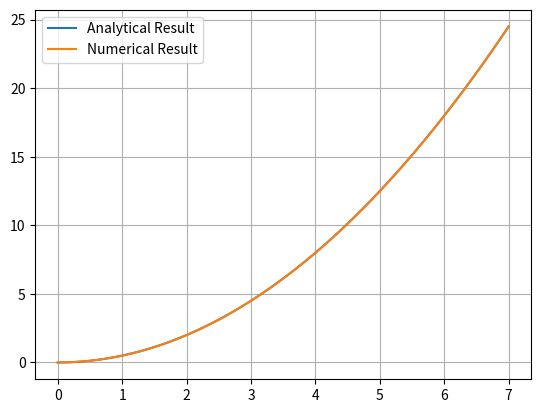

Here is the Python script that generated this plot:
# -*- coding: utf-8 -*-
"""
Created on Tue Sep 10 13:05:52 2019
Nathan Marshall

This program numerically solves a differential equation.
"""
#%%
import numpy as np
import matplotlib.pyplot as plt

def dfdx(x):
    '''Define functional form of the derivatived df/dx.'''
    return(x)
    
dx = 0.0001 #step size
x0 = 0 #initial condition for x
f0 = 0 #initial condition for the solution curve f(x)
xmax = 7 #max value of x
x_list = [x0] #list to contain x values
fx = [f0] #list to contain function values

x_i = x0 #variable to increment with each step
while x_i < xmax: #loop until our increment variable is greater than xmax
    fx.append(fx[-1] + dfdx(x_i)*dx) #add df/dx * dx to previous f(x)
    x_i += dx #increment our variable
    x_list.append(x_i) #add new x value to the list


t = np.linspace(x0, xmax, 1000) #test case variable
ft = t**2/2 #test case function

plt.plot(t, ft, label='Analytical Result') #plotting test case
plt.plot(x_list, fx, label='Numerical Result') #plotting numerical result
plt.grid(True)
plt.legend()